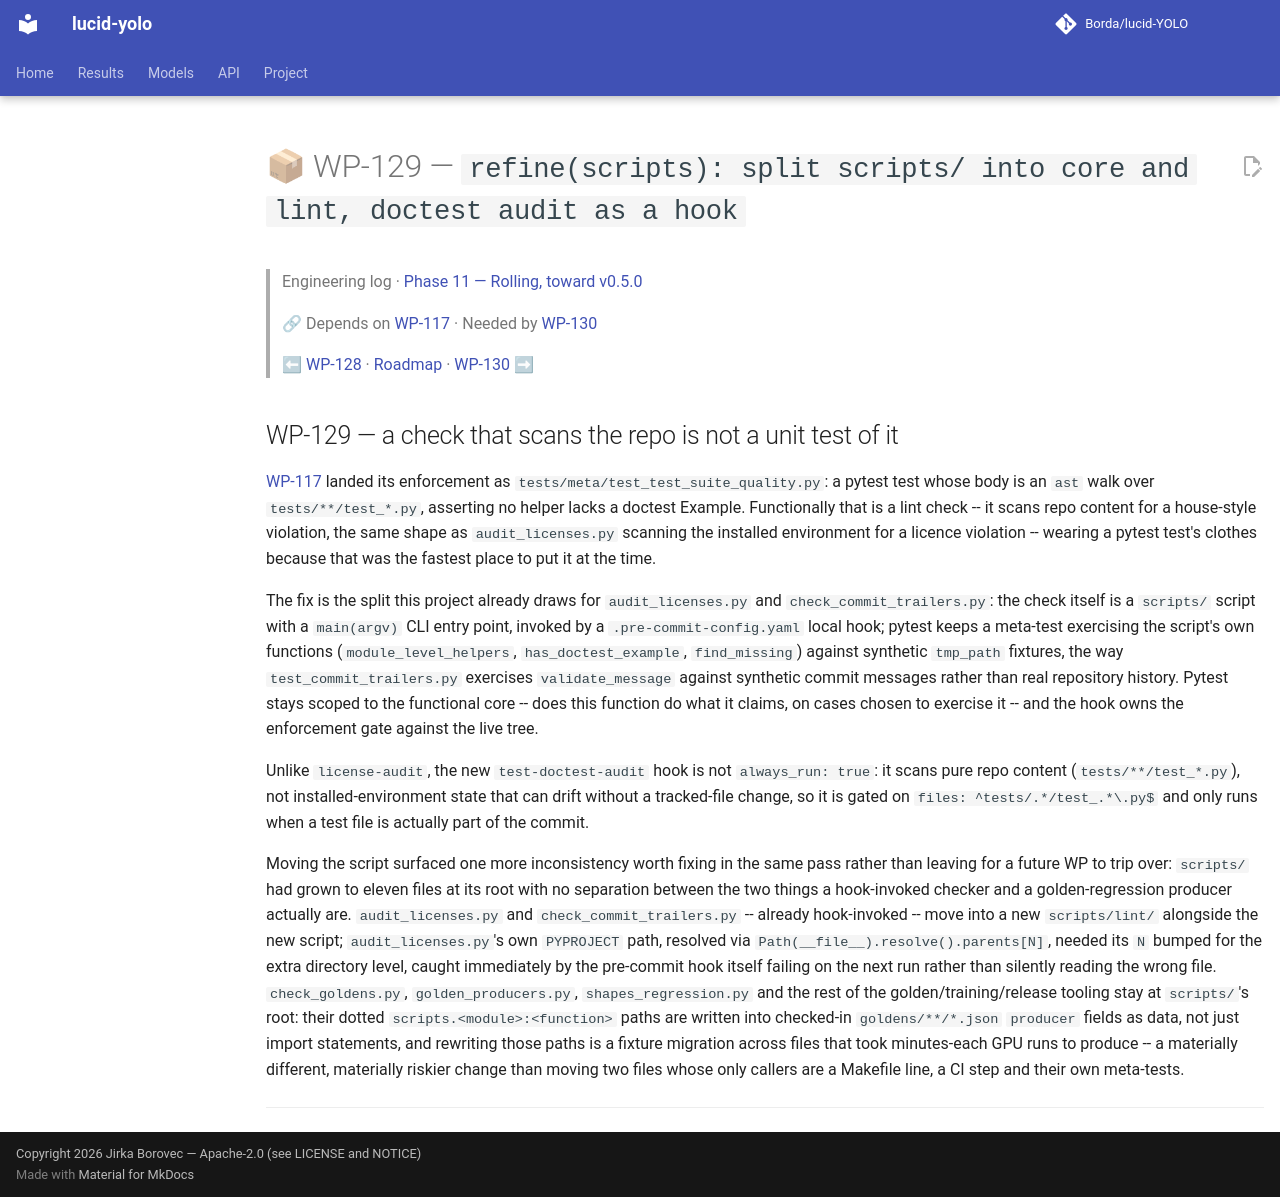

repository: Borda/lucid-YOLO · page: work_packages/wp-129/index.html · generator: mkdocs

# 📦 WP-129 — `refine(scripts): split scripts/ into core and lint, doctest audit as a hook`

> Engineering log · [Phase 11 — Rolling, toward v0.5.0](../engineering/phase-11-rolling.md)
>
> 🔗 Depends on [WP-117](../work_packages/wp-117.md) · Needed by [WP-130](../work_packages/wp-130.md)
>
> ⬅ [WP-128](../work_packages/wp-128.md) · [Roadmap](../ROADMAP.md) · [WP-130](../work_packages/wp-130.md) ➡

<!-- --8<-- [start:engineering] -->

## WP-129 — a check that scans the repo is not a unit test of it

<a id="wp-129"></a>

[WP-117](../work_packages/wp-117.md) landed its enforcement as `tests/meta/test_test_suite_quality.py`: a pytest test whose body is an `ast` walk over `tests/**/test_*.py`, asserting no helper lacks a doctest Example. Functionally that is a lint check -- it scans repo content for a house-style violation, the same shape as `audit_licenses.py` scanning the installed environment for a licence violation -- wearing a pytest test's clothes because that was the fastest place to put it at the time.

The fix is the split this project already draws for `audit_licenses.py` and `check_commit_trailers.py`: the check itself is a `scripts/` script with a `main(argv)` CLI entry point, invoked by a `.pre-commit-config.yaml` local hook; pytest keeps a meta-test exercising the script's own functions (`module_level_helpers`, `has_doctest_example`, `find_missing`) against synthetic `tmp_path` fixtures, the way `test_commit_trailers.py` exercises `validate_message` against synthetic commit messages rather than real repository history. Pytest stays scoped to the functional core -- does this function do what it claims, on cases chosen to exercise it -- and the hook owns the enforcement gate against the live tree.

Unlike `license-audit`, the new `test-doctest-audit` hook is not `always_run: true`: it scans pure repo content (`tests/**/test_*.py`), not installed-environment state that can drift without a tracked-file change, so it is gated on `files: ^tests/.*/test_.*\.py$` and only runs when a test file is actually part of the commit.

Moving the script surfaced one more inconsistency worth fixing in the same pass rather than leaving for a future WP to trip over: `scripts/` had grown to eleven files at its root with no separation between the two things a hook-invoked checker and a golden-regression producer actually are. `audit_licenses.py` and `check_commit_trailers.py` -- already hook-invoked -- move into a new `scripts/lint/` alongside the new script; `audit_licenses.py`'s own `PYPROJECT` path, resolved via `Path(__file__).resolve().parents[N]`, needed its `N` bumped for the extra directory level, caught immediately by the pre-commit hook itself failing on the next run rather than silently reading the wrong file. `check_goldens.py`, `golden_producers.py`, `shapes_regression.py` and the rest of the golden/training/release tooling stay at `scripts/`'s root: their dotted `scripts.<module>:<function>` paths are written into checked-in `goldens/**/*.json` `producer` fields as data, not just import statements, and rewriting those paths is a fixture migration across files that took minutes-each GPU runs to produce -- a materially different, materially riskier change than moving two files whose only callers are a Makefile line, a CI step and their own meta-tests.

______________________________________________________________________

<!-- --8<-- [end:engineering] -->
